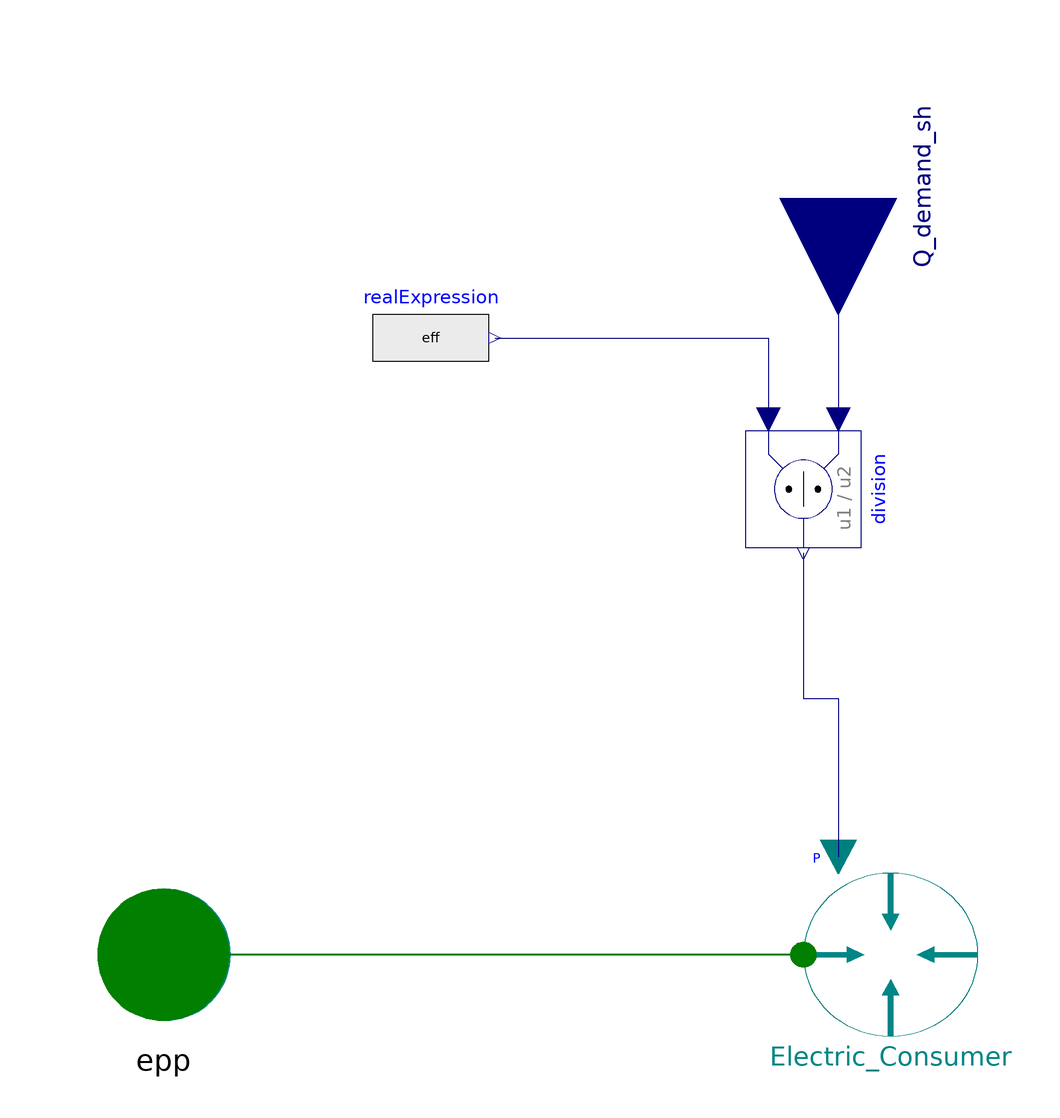

The component connection diagram of the Modelica model below, drawn from its own Placement and Line annotations.

model Converter_Heat2Power "Model of a very simple night storage heating unit - takes in a heat demand and converts it into an electrical energy demand"



//________________________________________________________________________________//
// Component of the TransiEnt Library, version: 2.0.1                             //
//                                                                                //
// Licensed by Hamburg University of Technology under the 3-BSD-clause.           //
// Copyright 2021, Hamburg University of Technology.                              //
//________________________________________________________________________________//
//                                                                                //
// TransiEnt.EE, ResiliEntEE, IntegraNet and IntegraNet II are research projects  //
// supported by the German Federal Ministry of Economics and Energy               //
// (FKZ 03ET4003, 03ET4048, 0324027 and 03EI1008).                                //
// The TransiEnt Library research team consists of the following project partners://
// Institute of Engineering Thermodynamics (Hamburg University of Technology),    //
// Institute of Energy Systems (Hamburg University of Technology),                //
// Institute of Electrical Power and Energy Technology                            //
// (Hamburg University of Technology)                                             //
// Fraunhofer Institute for Environmental, Safety, and Energy Technology UMSICHT, //
// Gas- und Wärme-Institut Essen						  //
// and                                                                            //
// XRG Simulation GmbH (Hamburg, Germany).                                        //
//________________________________________________________________________________//




 // _____________________________________________
 //
 //          Outer models
 // _____________________________________________
  extends Basics.Icons.Model;
  outer TransiEnt.SimCenter simCenter;

  // _____________________________________________
  //
  //              Visible Parameters
  // _____________________________________________

  parameter Real eff = 1 "Efficiency of the night storage heater";

 // _____________________________________________
 //
 //          Interfaces
 // _____________________________________________

  Modelica.Blocks.Interfaces.RealInput Q_demand_sh "Space heating demand" annotation (Placement(transformation(
        extent={{-20,-20},{20,20}},
        rotation=-90,
        origin={0,104}), iconTransformation(
        extent={{-15,-15},{15,15}},
        rotation=-90,
        origin={1,95})));
  TransiEnt.Basics.Interfaces.Electrical.ApparentPowerPort epp   annotation (Placement(transformation(extent={{-130,-40},{-102,-12}}), iconTransformation(extent={{-152,-12},{-120,20}})));

  // _____________________________________________
  //
  //           Instances of other Classes
  // _____________________________________________

  TransiEnt.Components.Boundaries.Electrical.ApparentPower.ApparentPower Electric_Consumer(useInputConnectorQ=false,
                                                                                           useCosPhi=false) annotation (Placement(transformation(extent={{-6,-40},{24,-12}})));

  Modelica.Blocks.Math.Division division annotation (Placement(transformation(
        extent={{-10,-10},{10,10}},
        rotation=270,
        origin={-6,54})));
  Modelica.Blocks.Sources.RealExpression realExpression(y=eff) annotation (Placement(transformation(extent={{-80,70},{-60,90}})));

equation

  // _____________________________________________
  //
  //               Connect Statements
  // _____________________________________________

  connect(Electric_Consumer.epp, epp) annotation (Line(
      points={{-6,-26},{-16,-26},{-16,-26},{-116,-26}},
      color={0,127,0},
      thickness=0.5));

  connect(division.y, Electric_Consumer.P_el_set) annotation (Line(points={{-6,43},{-6,18},{0,18},{0,-9.2}}, color={0,0,127}));
  connect(Q_demand_sh, division.u1) annotation (Line(points={{0,104},{0,66},{1.77636e-15,66}}, color={0,0,127}));
  connect(realExpression.y, division.u2) annotation (Line(points={{-59,80},{-12,80},{-12,66}}, color={0,0,127}));
  annotation (Icon(coordinateSystem(preserveAspectRatio=false, extent={{-140,-140},{140,140}}), graphics={
        Rectangle(
          extent={{-66,66},{66,-62}},
          fillColor={241,240,229},
          fillPattern=FillPattern.Solid,
          pattern=LinePattern.None),
        Rectangle(
          extent={{-58,-30},{-22,-34}},
          lineColor={28,108,200},
          fillColor={135,135,135},
          fillPattern=FillPattern.Solid),
        Rectangle(
          extent={{-18,-30},{18,-34}},
          lineColor={28,108,200},
          fillColor={135,135,135},
          fillPattern=FillPattern.Solid),
        Rectangle(
          extent={{22,-30},{58,-34}},
          lineColor={28,108,200},
          fillColor={135,135,135},
          fillPattern=FillPattern.Solid),
        Rectangle(
          extent={{-58,-38},{-22,-42}},
          lineColor={28,108,200},
          fillColor={135,135,135},
          fillPattern=FillPattern.Solid),
        Rectangle(
          extent={{-18,-38},{18,-42}},
          lineColor={28,108,200},
          fillColor={135,135,135},
          fillPattern=FillPattern.Solid),
        Rectangle(
          extent={{22,-38},{58,-42}},
          lineColor={28,108,200},
          fillColor={135,135,135},
          fillPattern=FillPattern.Solid),
        Rectangle(
          extent={{-58,-46},{-22,-50}},
          lineColor={28,108,200},
          fillColor={135,135,135},
          fillPattern=FillPattern.Solid),
        Rectangle(
          extent={{-18,-46},{18,-50}},
          lineColor={28,108,200},
          fillColor={135,135,135},
          fillPattern=FillPattern.Solid),
        Rectangle(
          extent={{22,-46},{58,-50}},
          lineColor={28,108,200},
          fillColor={135,135,135},
          fillPattern=FillPattern.Solid),
        Rectangle(
          extent={{-58,-54},{-22,-58}},
          lineColor={28,108,200},
          fillColor={135,135,135},
          fillPattern=FillPattern.Solid),
        Rectangle(
          extent={{-18,-54},{18,-58}},
          lineColor={28,108,200},
          fillColor={135,135,135},
          fillPattern=FillPattern.Solid),
        Rectangle(
          extent={{22,-54},{58,-58}},
          lineColor={28,108,200},
          fillColor={135,135,135},
          fillPattern=FillPattern.Solid)}),                      Diagram(coordinateSystem(preserveAspectRatio=false, extent={{-140,-140},{140,140}})),
    Documentation(info="<html>
<p><b><span style=\"font-family: MS Shell Dlg 2; color: #008000;\">1. Purpose of model</span></b></p>
<p>Represents a simple Night Storage Heating model with constant efficiency converting a heat demand to an electrical demand</p>
<p><b><span style=\"font-family: MS Shell Dlg 2; color: #008000;\">2. Level of detail, physical effects considered, and physical insight</span></b></p>
<p><span style=\"font-family: MS Shell Dlg 2;\">Constant efficiency, LoD 1</span></p>
<p><b><span style=\"font-family: MS Shell Dlg 2; color: #008000;\">3. Limits of validity </span></b></p>
<p><span style=\"font-family: MS Shell Dlg 2;\">(no remarks)</span></p>
<p><b><span style=\"font-family: MS Shell Dlg 2; color: #008000;\">4. Interfaces</span></b></p>
<p><span style=\"font-family: MS Shell Dlg 2;\">(no remarks)</span></p>
<p><b><span style=\"font-family: MS Shell Dlg 2; color: #008000;\">5. Nomenclature</span></b></p>
<p><span style=\"font-family: MS Shell Dlg 2;\">(no remarks)</span></p>
<p><b><span style=\"font-family: MS Shell Dlg 2; color: #008000;\">6. Governing Equations</span></b></p>
<p>(no remarks)</p>
<p><b><span style=\"font-family: MS Shell Dlg 2; color: #008000;\">7. Remarks for Usage</span></b> </p>
<p>(no remarks)</p>
<p><b><span style=\"font-family: MS Shell Dlg 2; color: #008000;\">8. Validation</span></b></p>
<p>(no remarks)</p>
<p><b><span style=\"font-family: MS Shell Dlg 2; color: #008000;\">9. References</span></b></p>
<p>(no remarks)</p>
<p><b><span style=\"font-family: MS Shell Dlg 2; color: #008000;\">10. Version History</span></b></p>
<p><span style=\"font-family: MS Shell Dlg 2;\">Model created by Philipp Huismann (huismann@gwi-essen.de), 2020</span></p>
</html>"));
end Converter_Heat2Power;